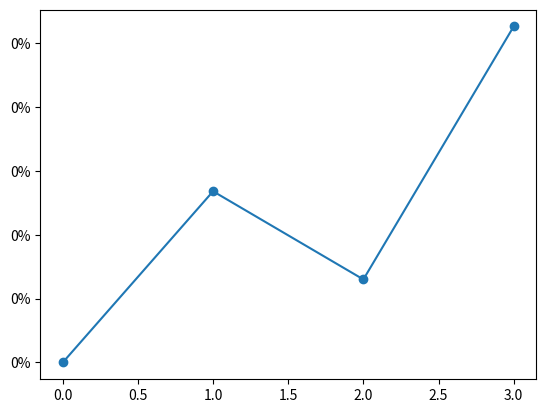

Write Python code to recreate this figure.
import matplotlib.pyplot as plt
from matplotlib.ticker import PercentFormatter


def percent_ticks(rates):
    fig, ax = plt.subplots()
    ax.plot(rates, marker="o")
    ax.yaxis.set_major_formatter(PercentFormatter(xmax=100, decimals=0))
    fig.canvas.draw()
    labels = [t.get_text() for t in ax.get_yticklabels()][:3]
    plt.close(fig)
    return labels

print(percent_ticks([0.05, 0.184, 0.115, 0.313]))
